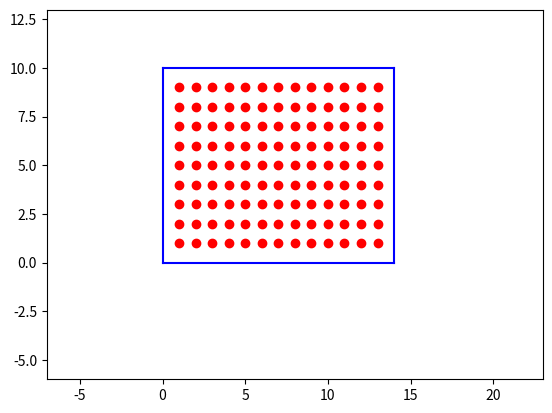

The matplotlib source for this figure:
import matplotlib.pyplot as plt

width=14
height=10

plt.cla()
plt.plot([0, 0], [0, height], "-b")
plt.plot([width, width], [0, height], "-b")
plt.plot([0, width], [0, 0], "-b")
plt.plot([0, width], [height, height], "-b")

plt.xlim([-7,width + 9])
plt.ylim([-6,height + 3])
plt.pause(0.3)

for w in range(width//2):
    for h in range(height//2):
        plt.plot([width//2-w],[height//2-h],"or")
        plt.pause(0.01)
        if (h != 0):
            plt.plot([width//2-w],[height//2+h],"or")
            plt.pause(0.01)
        if (w == 0):
            continue
        plt.plot([width//2+w],[height//2-h],"or")
        plt.pause(0.01)
        if (h != 0):
            plt.plot([width//2+w],[height//2+h],"or")
            plt.pause(0.01)
plt.show()